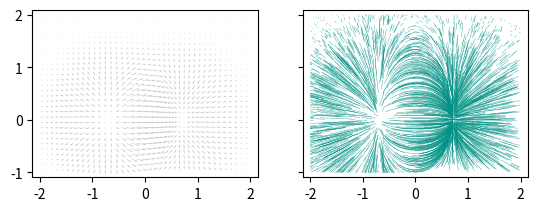

The matplotlib source for this figure:
import numpy as np

import matplotlib
# matplotlib.use("Agg")
import matplotlib.lines
import matplotlib.collections
import matplotlib.colors

from matplotlib import pyplot as plt
import matplotlib.animation
from dataclasses import dataclass


def make_trajectories_circle(n):
    """
    Returns a tensor of shape (N trajectories x T time x 2 coord)
    where coord is X or Y coorinates
    :param n:
    :return:
    """

    t = np.linspace(0, 1, 101)[:-1]
    offsets = np.linspace(.5, 1, n)
    t, offsets = np.meshgrid(t, offsets)

    x = np.sin(t * np.pi * 2) * offsets * .5 + .5
    y = np.cos(t * np.pi * 2) * offsets * .5 + .5

    return np.stack([x, y], axis=-1)


def make_trajectories_sine(n):
    """
    Returns a tensor of shape (N trajectories x T time x 2 coord)
    where coord is X or Y coorinates
    :param n:
    :return:
    """

    t = np.linspace(0., 1., 101)
    phases = np.arange(0, n) * np.pi / 16.
    x, phases = np.array(np.meshgrid(t, phases))
    y = np.sin(x * np.pi * 2 + phases) * .5 + .5

    return np.stack([x, y], axis=-1)


def make_anim_func(fig, lc, trajectories, step_size):

    def animate(step):
        # TODO there are 2 ways we can plot traces:
        #  - Rolling, which looks good if start meets end (but not otherwise
        #  - Jumping, the other way round. In this case, we need to make sure we enter/exit the endpoints.

        rolled = np.roll(trajectories, -step, axis=1)
        section = rolled[:, :step_size, :]

        # section = trajectories[:, step:step+step_size, :]

        lc.set_segments(list(section))
        print(step)

    anim = matplotlib.animation.FuncAnimation(
        fig, animate, interval=1000 / 30, frames=trajectories.shape[1],
    )

    return anim




@dataclass
class Field:
    """A simple representation of a 2D force field"""
    col_bins: np.ndarray
    row_bins: np.ndarray
    arrows: np.ndarray

    def __init__(self, col_bins, row_bins, arrows):
        assert arrows.shape[0] == 2
        assert len(col_bins) - 1 == arrows.shape[2]
        assert len(row_bins) - 1 == arrows.shape[1]
        self.col_bins = col_bins
        self.row_bins = row_bins
        self.arrows = arrows

    @property
    def xbin_centers(self):
        return (self.col_bins[1:] + self.col_bins[:-1]) * .5

    @property
    def ybin_centers(self):
        return (self.row_bins[1:] + self.row_bins[:-1]) * .5

    def random_init_points(self, count):
        return np.array([
            np.random.random(count) * (np.max(bins) - np.min(bins)) + np.min(bins)
            for bins in [self.col_bins, self.row_bins]])

    def simulate_field(self, init, step_count, dt=.1):
        """
        generate trajectories in this field using simple euler method
        :param init:
        :param step_count:
        :param dt:

        :return: a tensor of shape (N trajectories x T time x 2 coord)
        where N=len(init), T=step_count
        """

        pos = np.empty((init.shape[1], step_count, 2))

        step = 0
        pos[:, step, :] = init.T

        for step in range(1, step_count):
            yidx = np.digitize(pos[:, step-1, 0], self.col_bins) - 1
            xidx = np.digitize(pos[:, step-1, 1], self.row_bins) - 1

            valid = (
                    (0 <= xidx) & (xidx < self.arrows.shape[1]) &
                    (0 <= yidx) & (yidx < self.arrows.shape[2])
            )

            pos[~valid, step, :] = np.nan

            dxy = self.arrows[:, xidx[valid], yidx[valid]]

            new_pos = pos[valid, step - 1, :] + dxy.T * dt
            pos[valid, step, :] = new_pos

        return pos


def example_field(xrange, yrange):
    """
    :return: 1 matrix of shape size(X) x size(Y)
    """
    xbins = np.linspace(*xrange, 41)
    ybins = np.linspace(*yrange, 31)

    x = (xbins[:-1] + xbins[1:]) * .5
    y = (ybins[:-1] + ybins[1:]) * .5

    x, y = np.meshgrid(x, y)
    z = x * np.exp(-np.square(x) - np.square(y))
    v, u = np.gradient(z, .2, .2)

    return Field(xbins, ybins, np.array([u, v]))


def example_quiver():

    field = example_field((-2, 2), (-1, 2.))

    init = field.random_init_points(count=2000)

    step_count = 40
    trajectories = field.simulate_field(init, step_count=step_count)

    fig, axs = plt.subplots(ncols=2, sharex='all', sharey='all')

    ax = axs[0]
    ax.set(aspect='equal')
    q = ax.quiver(field.xbin_centers, field.ybin_centers, field.arrows[0], field.arrows[1], color='xkcd:silver')

    offsets = np.random.random_integers(0, step_count-1, len(trajectories))

    step_size = 5

    # we use nan to represent the end of a trajectory
    # padding as many nans as a trace hides the "jump" as the trace rolls
    padded = np.pad(trajectories, pad_width=[(0, 0), (0, step_size), (0, 0)], constant_values=np.nan)
    rolled = np.array([np.roll(tr, off, axis=0) for off, tr in zip(offsets, padded)])
    trajectories = rolled

    ax = axs[1]
    ax.set(aspect='equal')
    lc = matplotlib.collections.LineCollection(list(trajectories), linewidths=.25, colors='xkcd:teal')
    ax.add_collection(lc)
    anim = make_anim_func(fig, lc, trajectories, step_size=step_size)

    plt.show()


def main():

    trajectories_0 = make_trajectories_sine(4)
    trajectories_1 = make_trajectories_circle(4)
    all_trajectories = [trajectories_0, trajectories_1]

    fig, axs = plt.subplots(ncols=len(all_trajectories), figsize=(4, 3), dpi=100)

    anims = []

    for i, ax in enumerate(axs):
        trajectories = all_trajectories[i]

        ax.set(xlim=(-0.1, 1.1), ylim=(-0.1, 1.1), aspect='equal')
        lc = matplotlib.collections.LineCollection(list(trajectories), colors='xkcd:silver', linestyles=':')
        ax.add_collection(lc)

        colors = matplotlib.colors.to_rgba_array(['xkcd:teal', 'xkcd:blood', 'xkcd:charcoal', 'xkcd:orange'])

        colors[:, -1] = np.linspace(0.25, 1., 4)

        lc = matplotlib.collections.LineCollection(list(trajectories), linewidths=2, colors=colors)
        ax.add_collection(lc)

        anim = make_anim_func(fig, lc, trajectories, 10)

        anims.append(anim)
    plt.show()


if __name__ == '__main__':
    # main()
    example_quiver()
